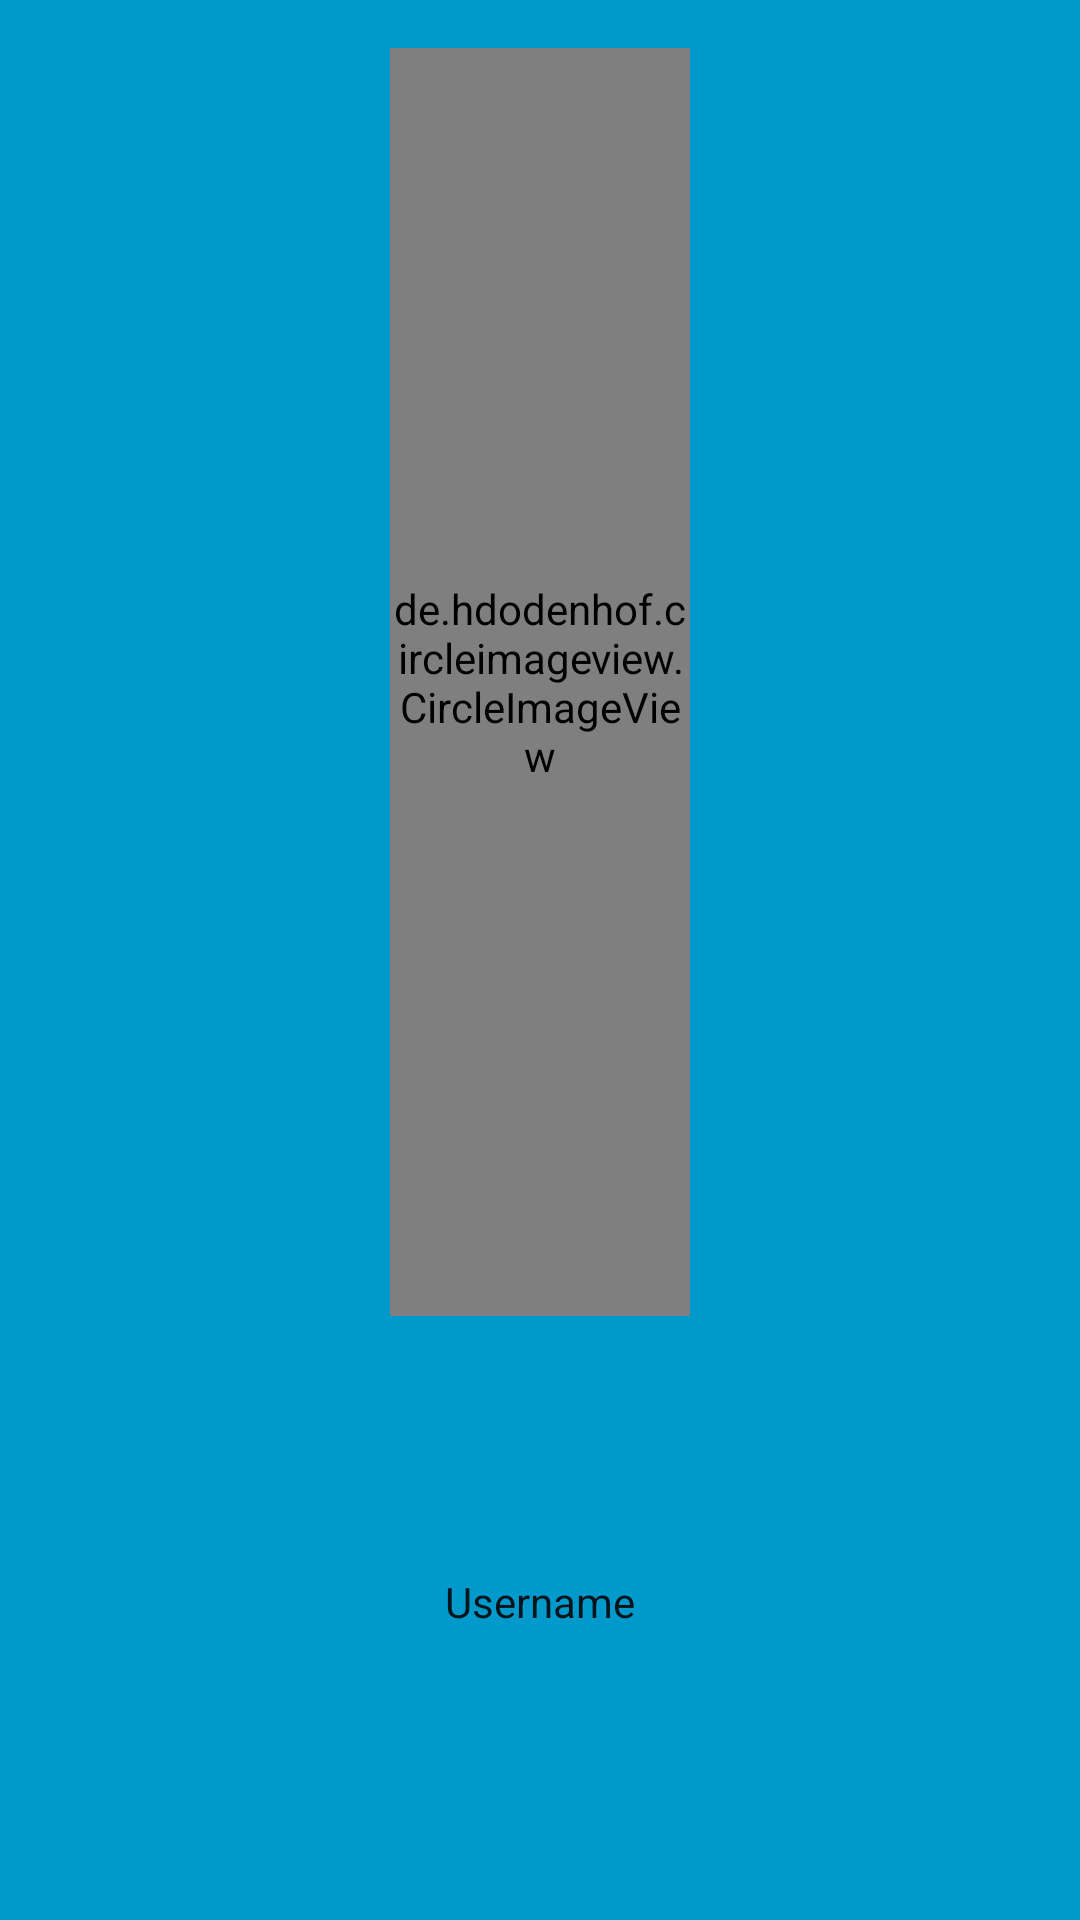

Reconstruct the res/layout file that produces this screen, plus the resources it refers to.
<!-- AndroidManifest.xml: fallback theme Theme.MaterialComponents.DayNight.NoActionBar -->
<!-- res/layout/nav_header.xml -->
<?xml version="1.0" encoding="utf-8"?>
<LinearLayout xmlns:android="http://schemas.android.com/apk/res/android"
              android:layout_width="match_parent"
              android:layout_height="192dp"
              android:background="@android:color/holo_blue_dark"
              android:gravity="bottom"
              android:orientation="vertical"
              android:padding="16dp"
              android:theme="@style/Base.Theme.DesignDemo">

  
  <de.hdodenhof.circleimageview.CircleImageView
      android:layout_weight="2"
      android:id="@+id/imgUsername"
      android:layout_width="100dp"
      android:layout_height="100dp"
      android:layout_gravity="center"
      android:src="@drawable/logo"/>

  <TextView
      android:layout_weight="1"
      android:id="@+id/tvUsername"
      android:layout_width="match_parent"
      android:layout_height="wrap_content"
      android:layout_marginTop="@dimen/height_margin_top"
      android:gravity="center"
      android:text="Username"
      android:textAppearance="@style/TextAppearance.AppCompat.Body1"/>

</LinearLayout>
<!-- resources referenced by this layout -->
<resources>
  <dimen name="height_margin_top">5dp</dimen>
  <style name="Base.Theme.DesignDemo" parent="Theme.AppCompat.Light.NoActionBar">
      <item name="colorPrimary">#0092cc</item>
      <item name="colorPrimaryDark">#002499</item>
      <item name="colorAccent">#000000</item>
      <item name="android:windowBackground">@color/window_background</item>
      <item name="android:windowDrawsSystemBarBackgrounds">true</item>
      <item name="android:statusBarColor">@android:color/transparent</item>
    </style>
  <color name="window_background">#FFF5F5F5</color>
</resources>
